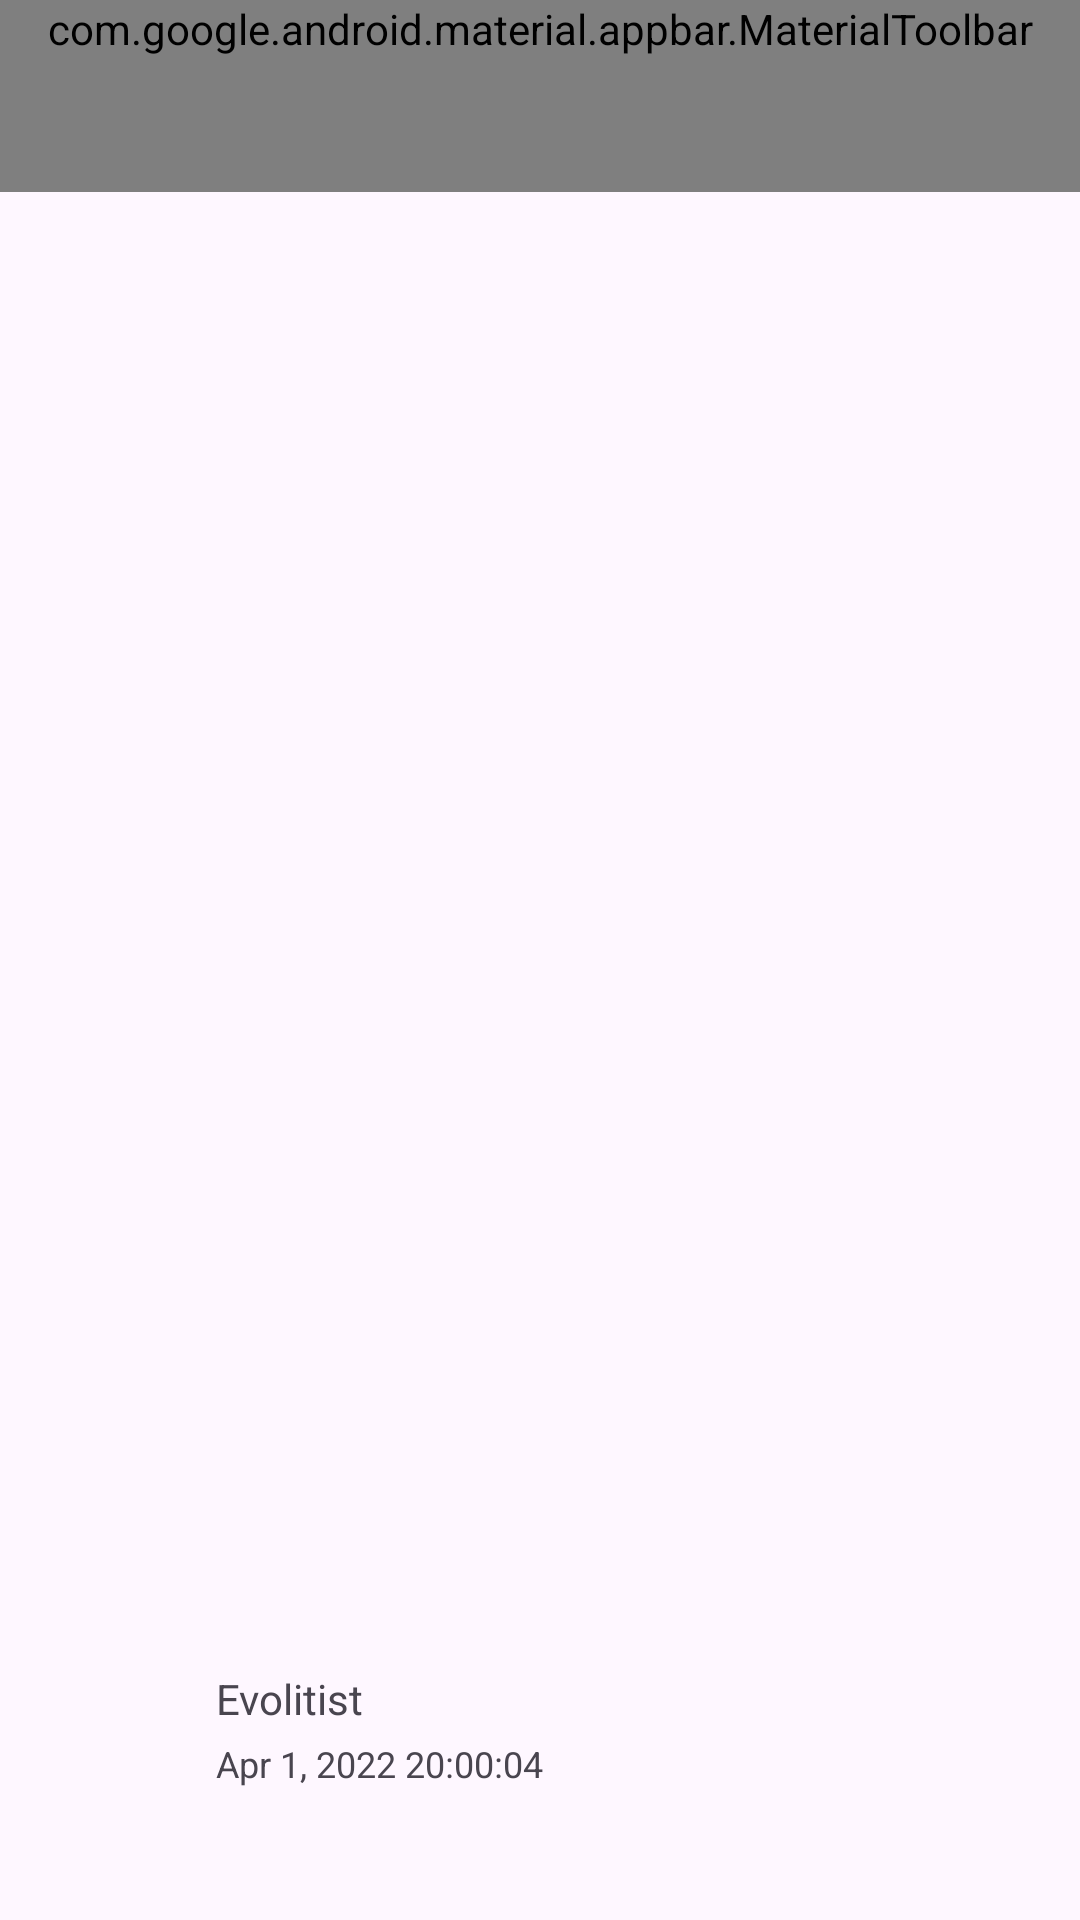

Here is an Android app screen rendered from its layout file. Give the layout XML and the strings, colors and styles it references.
<!-- AndroidManifest.xml: application theme Theme.NanoPost -->
<!-- res/layout/fragment_image.xml -->
<?xml version="1.0" encoding="utf-8"?>
<androidx.constraintlayout.widget.ConstraintLayout xmlns:android="http://schemas.android.com/apk/res/android"
    android:layout_width="match_parent"
    android:layout_height="match_parent"
    xmlns:app="http://schemas.android.com/apk/res-auto">
    <com.google.android.material.appbar.AppBarLayout
        app:layout_constraintTop_toTopOf="parent"
        android:id="@+id/appbar"
        android:layout_width="match_parent"
        android:layout_height="wrap_content"
        android:fitsSystemWindows="true">
    <com.google.android.material.appbar.MaterialToolbar
        android:id="@+id/toolbar"
        style = "@style/Widget.Material3.Toolbar"
        android:layout_width="match_parent"
        android:layout_height="wrap_content"
        app:menu="@menu/post"
        app:navigationIconTint="?colorOnSurface"/>
    </com.google.android.material.appbar.AppBarLayout>

    <com.google.android.material.imageview.ShapeableImageView
        android:id="@+id/content_image"
        android:layout_width="match_parent"
        android:layout_height="wrap_content"
        android:layout_marginTop="16dp"
        android:scaleType="center"
        app:layout_constraintBottom_toTopOf="@id/content_monogram"
        app:layout_constraintEnd_toEndOf="parent"
        app:layout_constraintStart_toStartOf="parent"
        app:layout_constraintTop_toBottomOf="@id/appbar" />

    <com.google.android.material.imageview.ShapeableImageView
        android:id="@+id/content_monogram"
        android:layout_width="40dp"
        android:layout_height="40dp"
        android:layout_marginStart="16dp"
        android:layout_marginBottom="44dp"
        android:src="@drawable/avatar"
        app:shapeAppearanceOverlay="@style/CornerSize50Percent"
        app:layout_constraintStart_toStartOf="parent"
        app:layout_constraintBottom_toBottomOf="parent" />
    <com.google.android.material.textview.MaterialTextView
        android:id="@+id/content_header"
        android:layout_width="wrap_content"
        android:layout_height="wrap_content"
        android:layout_marginStart="16dp"
        android:layout_marginBottom="4dp"
        android:text="Evolitist"
        android:textSize="14sp"
        app:layout_constraintStart_toEndOf="@+id/content_monogram"
        app:layout_constraintBottom_toTopOf="@id/content_time" />

    <com.google.android.material.textview.MaterialTextView
        android:id="@+id/content_time"
        android:layout_width="wrap_content"
        android:layout_height="wrap_content"
        android:layout_marginBottom="44dp"
        android:layout_marginStart="16dp"
        android:text="Apr 1, 2022 20:00:04"
        android:textSize="12sp"
        app:layout_constraintStart_toEndOf="@+id/content_monogram"
        app:layout_constraintBottom_toBottomOf="parent" />
</androidx.constraintlayout.widget.ConstraintLayout>
<!-- resources referenced by this layout -->
<resources>
  <style name="CornerSize50Percent" parent="">
          <item name="cornerSize">50%</item>
      </style>
  <style name="Theme.NanoPost" parent="Theme.Material3.DayNight">
          <item name="windowActionBar">false</item>
          <item name="windowNoTitle">true</item>
          
          <item name="colorPrimary">@color/coldGreen1</item>
          <item name="colorOnPrimary">@color/white</item>
          <item name="colorPrimaryContainer">@color/coldGreen1_light</item>
          <item name="colorOnPrimaryContainer">@color/coldGreen1_dark</item>
          <item name="colorPrimarySurface">@color/coldGreen1_Surface</item>
          
          <item name="colorSecondary">@color/warmGreen1</item>
          <item name="colorOnSecondary">@color/white</item>
          <item name="colorSecondaryContainer">@color/warmGreen1_light</item>
          <item name="colorOnSecondaryContainer">@color/warmGreen1_dark</item>
          
          <item name="colorTertiary">@color/coldRed1</item>
          <item name="colorOnTertiary">@color/white</item>
          <item name="colorTertiaryContainer">@color/coldRed1_light</item>
          <item name="colorOnTertiaryContainer">@color/coldRed1_dark</item>
          
          <item name="colorError">@color/warmRed1</item>
          <item name="colorOnError">@color/white</item>
          <item name="colorErrorContainer">@color/warmRed1_light</item>
          <item name="colorOnErrorContainer">@color/warmRed1_dark</item>
          
          <item name="android:statusBarColor">?attr/colorPrimary</item>
          
          <item name="backgroundColor">@color/background_light</item>
          <item name="colorOutline">@color/gray_dark</item>
          <item name="dividerColor">@color/blue_gray</item>
          <item name="colorOnSurfaceVariant">@color/blue_gray_dark</item>
          <item name="colorSurface">?backgroundColor</item>
          <item name="colorOnSurface">@color/onSurfaceLight</item>
          <item name="colorSurfaceContainerHighest">@color/neutral90</item>
      </style>
  <color name="coldGreen1">#006E1C</color>
  <color name="white">#FFFFFFFF</color>
  <color name="coldGreen1_light">#94F990</color>
  <color name="coldGreen1_dark">#002204</color>
  <color name="coldGreen1_Surface">#0D006E1C</color>
  <color name="warmGreen1">#636100</color>
  <color name="warmGreen1_light">#EBE86E</color>
  <color name="warmGreen1_dark">#1D1D00</color>
  <color name="coldRed1">#AB2A64</color>
  <color name="coldRed1_light">#FFD9E3</color>
  <color name="coldRed1_dark">#3E001E</color>
  <color name="warmRed1">#BA1A1A</color>
  <color name="warmRed1_light">#FFDAD6</color>
  <color name="warmRed1_dark">#410002</color>
  <color name="background_light">#FCFDF6</color>
  <color name="gray_dark">#72796F</color>
  <color name="blue_gray">#DEE5D8</color>
  <color name="blue_gray_dark">#424940</color>
  <color name="onSurfaceLight">#1A1C19</color>
  <color name="neutral90">#DEE5D8</color>
</resources>
